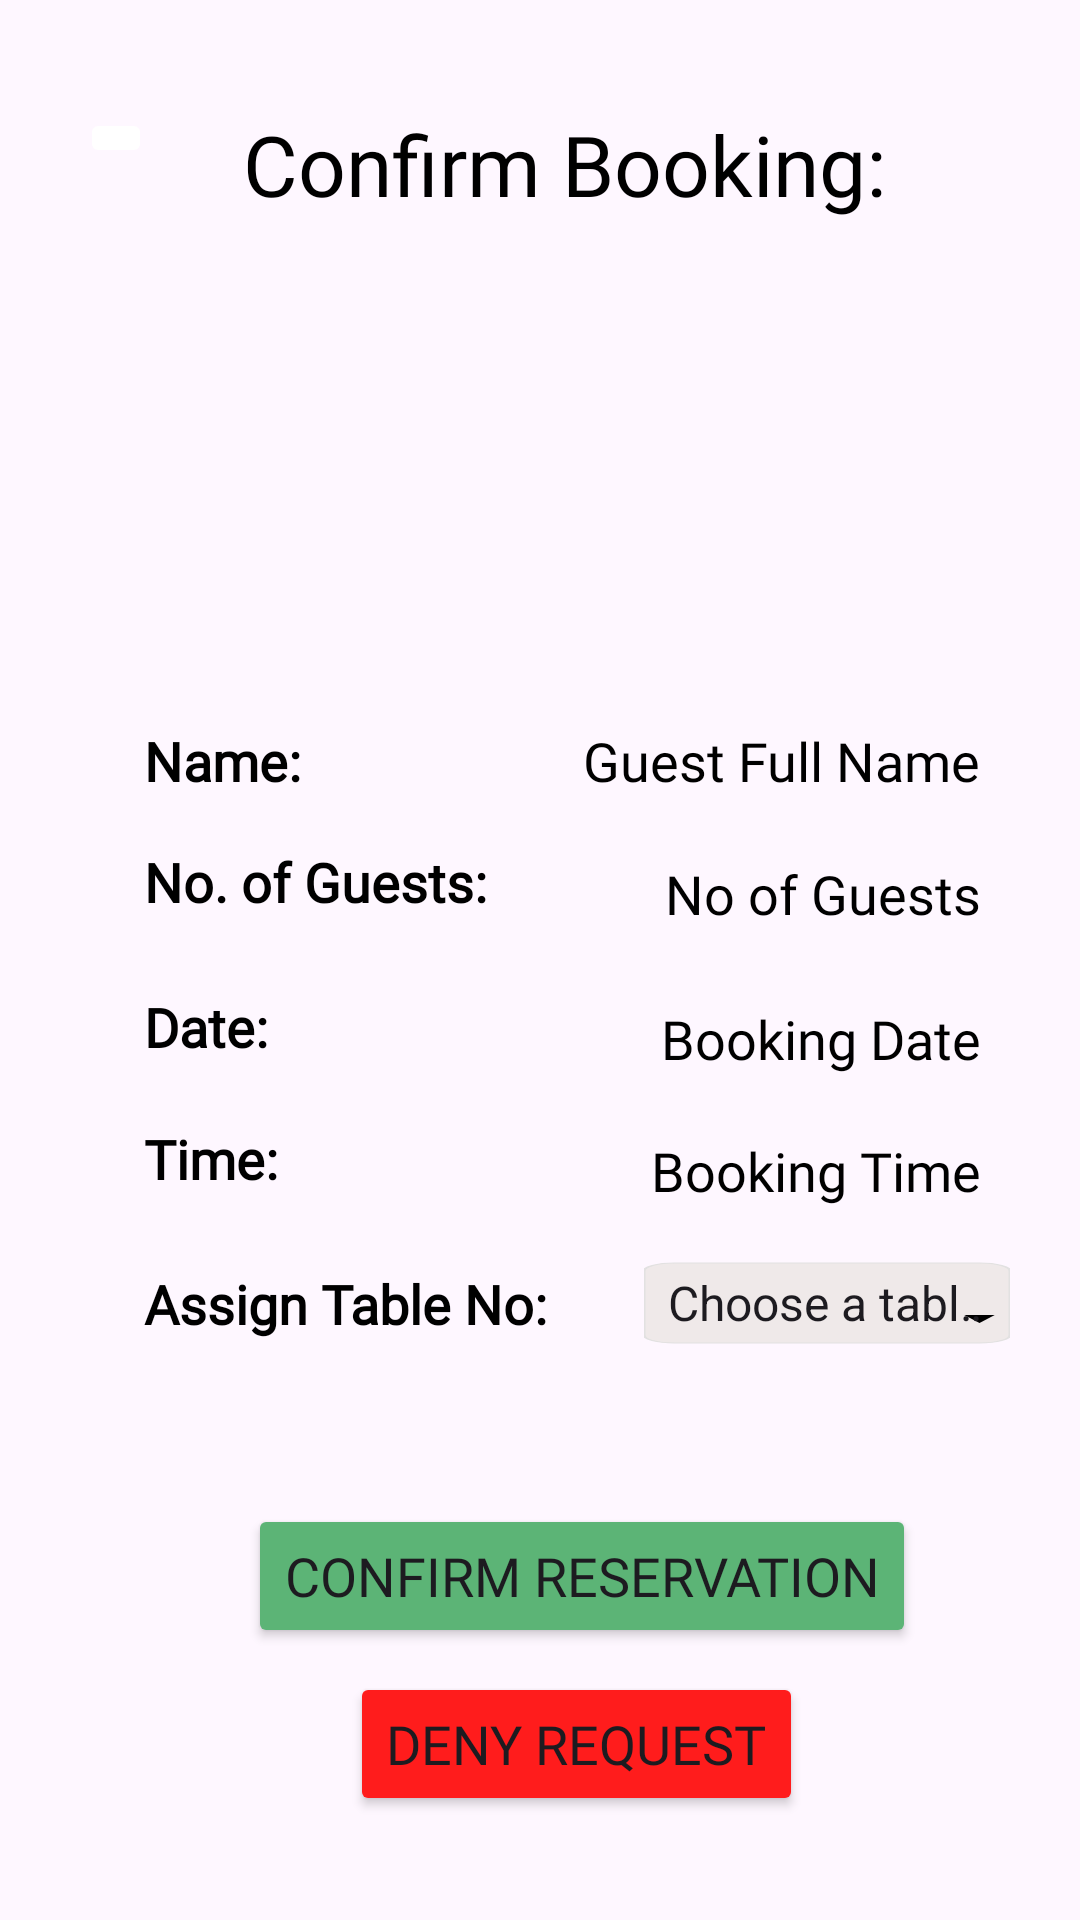

Here is an Android app screen rendered from its layout file. Give the layout XML and the strings, colors and styles it references.
<!-- AndroidManifest.xml: application theme Theme.COMP2000Assessment -->
<!-- res/layout/activity_change_status.xml -->
<?xml version="1.0" encoding="utf-8"?>
<androidx.constraintlayout.widget.ConstraintLayout xmlns:android="http://schemas.android.com/apk/res/android"
    xmlns:app="http://schemas.android.com/apk/res-auto"
    xmlns:tools="http://schemas.android.com/tools"
    android:id="@+id/change_bookingStatus_page"
    android:layout_width="match_parent"
    android:layout_height="match_parent"
    tools:context=".bookings.Change_Status">

    <TextView
        android:id="@+id/confirmBookingTitle"
        android:layout_width="wrap_content"
        android:layout_height="wrap_content"
        android:layout_marginTop="36dp"
        android:fontFamily="@font/coustard"
        android:text="Confirm Booking:"
        android:textAlignment="center"
        android:textColor="@color/black"
        android:textSize="28sp"
        app:layout_constraintEnd_toEndOf="parent"
        app:layout_constraintHorizontal_bias="0.557"
        app:layout_constraintStart_toStartOf="parent"
        app:layout_constraintTop_toTopOf="parent" />

    <TextView
        android:id="@+id/nameTag"
        android:layout_width="wrap_content"
        android:layout_height="wrap_content"
        android:layout_marginStart="48dp"
        android:layout_marginTop="168dp"
        android:fontFamily="@font/coustard"
        android:text="@string/nameLbl"
        android:textColor="@color/black"
        android:textSize="18sp"
        app:layout_constraintStart_toStartOf="parent"
        app:layout_constraintTop_toBottomOf="@+id/confirmBookingTitle" />

    <TextView
        android:id="@+id/guestFullName"
        android:layout_width="wrap_content"
        android:layout_height="wrap_content"
        android:layout_marginTop="168dp"
        android:fontFamily="@font/coustard"
        android:text="Guest Full Name"
        android:textColor="@color/black"
        android:textSize="18sp"
        app:layout_constraintEnd_toEndOf="parent"
        app:layout_constraintHorizontal_bias="0.741"
        app:layout_constraintStart_toEndOf="@+id/nameTag"
        app:layout_constraintTop_toBottomOf="@+id/confirmBookingTitle" />

    <TextView
        android:id="@+id/guestNoTag"
        android:layout_width="wrap_content"
        android:layout_height="wrap_content"
        android:layout_marginTop="16dp"
        android:text="@string/guestNoLbl"
        android:fontFamily="@font/coustard"
        android:textSize="18sp"
        android:textColor="@color/black"
        app:layout_constraintStart_toStartOf="@+id/nameTag"
        app:layout_constraintTop_toBottomOf="@+id/nameTag" />

    <TextView
        android:id="@+id/cs_guestNo"
        android:layout_width="wrap_content"
        android:layout_height="wrap_content"
        android:layout_marginTop="20dp"
        android:text="No of Guests"
        android:fontFamily="@font/coustard"
        android:textSize="18sp"
        android:textColor="@color/black"
        app:layout_constraintEnd_toEndOf="@+id/guestFullName"
        app:layout_constraintHorizontal_bias="1.0"
        app:layout_constraintStart_toEndOf="@+id/guestNoTag"
        app:layout_constraintTop_toBottomOf="@+id/guestFullName" />

    <TextView
        android:id="@+id/bookingDateTag"
        android:layout_width="wrap_content"
        android:layout_height="wrap_content"
        android:layout_marginTop="24dp"
        android:text="@string/dateLbl"
        android:fontFamily="@font/coustard"
        android:textSize="18sp"
        android:textColor="@color/black"
        app:layout_constraintStart_toStartOf="@+id/guestNoTag"
        app:layout_constraintTop_toBottomOf="@+id/guestNoTag" />

    <TextView
        android:id="@+id/cs_date"
        android:layout_width="wrap_content"
        android:layout_height="wrap_content"
        android:layout_marginTop="24dp"
        android:text="Booking Date"
        android:fontFamily="@font/coustard"
        android:textSize="18sp"
        android:textColor="@color/black"
        app:layout_constraintEnd_toEndOf="@+id/cs_guestNo"
        app:layout_constraintHorizontal_bias="1.0"
        app:layout_constraintStart_toEndOf="@+id/bookingDateTag"
        app:layout_constraintTop_toBottomOf="@+id/cs_guestNo" />

    <TextView
        android:id="@+id/bookingTimeTag"
        android:layout_width="wrap_content"
        android:layout_height="wrap_content"
        android:layout_marginTop="68dp"
        android:text="@string/timeLbl"
        android:fontFamily="@font/coustard"
        android:textSize="18sp"
        android:textColor="@color/black"
        app:layout_constraintStart_toStartOf="@+id/guestNoTag"
        app:layout_constraintTop_toBottomOf="@+id/guestNoTag" />

    <TextView
        android:id="@+id/cs_time"
        android:layout_width="wrap_content"
        android:layout_height="wrap_content"
        android:layout_marginTop="68dp"
        android:text="Booking Time"
        android:fontFamily="@font/coustard"
        android:textSize="18sp"
        android:textColor="@color/black"
        app:layout_constraintEnd_toEndOf="@+id/cs_date"
        app:layout_constraintHorizontal_bias="1.0"
        app:layout_constraintStart_toEndOf="@+id/bookingDateTag"
        app:layout_constraintTop_toBottomOf="@+id/cs_guestNo" />


    <TextView
        android:id="@+id/assignTableNoTag"
        android:layout_width="wrap_content"
        android:layout_height="wrap_content"
        android:layout_marginTop="24dp"
        android:fontFamily="@font/coustard"
        android:text="Assign Table No:"
        android:textColor="@color/black"
        android:textSize="18sp"
        android:textStyle="bold"
        app:layout_constraintStart_toStartOf="@+id/bookingTimeTag"
        app:layout_constraintTop_toBottomOf="@+id/bookingTimeTag" />

    <Spinner
        android:id="@+id/assignTableNoSpinner"
        android:layout_width="122dp"
        android:layout_height="32dp"
        android:layout_marginTop="16dp"
        android:background="@drawable/grey_dropdown"
        android:entries="@array/table_numbers"
        android:spinnerMode="dropdown"
        app:layout_constraintEnd_toEndOf="parent"
        app:layout_constraintHorizontal_bias="0.58"
        app:layout_constraintStart_toEndOf="@+id/assignTableNoTag"
        app:layout_constraintTop_toBottomOf="@+id/cs_time"
        tools:ignore="TouchTargetSizeCheck" />

    <Button
        android:id="@+id/confirmResBtn"
        android:layout_width="wrap_content"
        android:layout_height="wrap_content"
        android:layout_marginTop="428dp"
        android:backgroundTint="@color/success_green"
        android:fontFamily="@font/coustard"
        android:text="Confirm Reservation"
        android:textSize="18sp"
        app:layout_constraintEnd_toEndOf="@+id/assignTableNoSpinner"
        app:layout_constraintHorizontal_bias="0.526"
        app:layout_constraintStart_toStartOf="@+id/assignTableNoTag"
        app:layout_constraintTop_toBottomOf="@+id/confirmBookingTitle" />

    <Button
        android:id="@+id/denyRequestBtn"
        android:layout_width="wrap_content"
        android:layout_height="wrap_content"
        android:layout_marginTop="8dp"
        android:backgroundTint="@color/error_red"
        android:fontFamily="@font/coustard"
        android:text="Deny Request"
        android:textSize="18sp"
        app:layout_constraintEnd_toEndOf="@+id/confirmResBtn"
        app:layout_constraintHorizontal_bias="0.475"
        app:layout_constraintStart_toStartOf="@+id/confirmResBtn"
        app:layout_constraintTop_toBottomOf="@+id/confirmResBtn" />

    <ImageButton
        android:id="@+id/changeStatusGoBackBtn"
        android:layout_width="wrap_content"
        android:layout_height="wrap_content"
        android:layout_marginTop="36dp"
        android:backgroundTint="@color/white"
        android:contentDescription="@string/goBackTxt"
        app:layout_constraintEnd_toStartOf="@+id/confirmBookingTitle"
        app:layout_constraintHorizontal_bias="0.465"
        app:layout_constraintStart_toStartOf="parent"
        app:layout_constraintTop_toTopOf="parent"
        app:srcCompat="@drawable/ic_arrow_back"
        tools:ignore="TouchTargetSizeCheck" />

    <ImageView
        android:id="@+id/res_logo"
        android:layout_width="191dp"
        android:layout_height="111dp"
        android:layout_marginTop="100dp"
        app:layout_constraintEnd_toEndOf="parent"
        app:layout_constraintHorizontal_bias="0.543"
        app:layout_constraintStart_toStartOf="parent"
        app:layout_constraintTop_toBottomOf="@+id/denyRequestBtn"
        app:srcCompat="@drawable/restaurant_logo" />

</androidx.constraintlayout.widget.ConstraintLayout>
<!-- resources referenced by this layout -->
<resources>
  <string-array name="table_numbers">
          <item tools:ignore="TypographyEllipsis">Choose a table...</item>
          <item>1</item>
          <item>2</item>
          <item>3</item>
          <item>4</item>
          <item>5</item>
          <item>6</item>
          <item>7</item>
          <item>8</item>
      </string-array>
  <color name="black">#FF000000</color>
  <color name="error_red">#FEFF1C1C</color>
  <color name="success_green">#5CB476</color>
  <color name="white">#FFFFFFFF</color>
  <!-- drawable grey_dropdown (drawable) -->
  <?xml version="1.0" encoding="utf-8"?>
  <vector xmlns:android="http://schemas.android.com/apk/res/android"
      android:width="24dp"
      android:height="24dp"
      android:viewportWidth="24"
      android:viewportHeight="24">
  
      
      <path
          android:fillColor="#EFE9E9"
          android:pathData="M2,2h20a2,2 0 0 1 2,2v16a2,2 0 0 1 -2,2h-20a2,2 0 0 1 -2,-2v-16a2,2 0 0 1 2,-2z"
          android:strokeColor="#E2E1E1"
          android:strokeWidth="0.2"/>
  
      
      <path
          android:fillColor="#000000"
          android:pathData="M21,15 l2,0 l-1,2 z"/>
  </vector>
  <!-- drawable restaurant_logo: png bitmap (drawable, 20169 bytes) -->
  <string name="dateLbl"><b>Date:</b></string>
  <string name="goBackTxt">No, go back</string>
  <string name="guestNoLbl"><b>No. of Guests:</b></string>
  <string name="nameLbl"><b>Name:</b></string>
  <string name="timeLbl"><b>Time:</b></string>
  <style name="Theme.COMP2000Assessment" parent="Base.Theme.COMP2000Assessment" />
  <style name="Base.Theme.COMP2000Assessment" parent="Theme.Material3.DayNight.NoActionBar">
          
          
      </style>
</resources>
